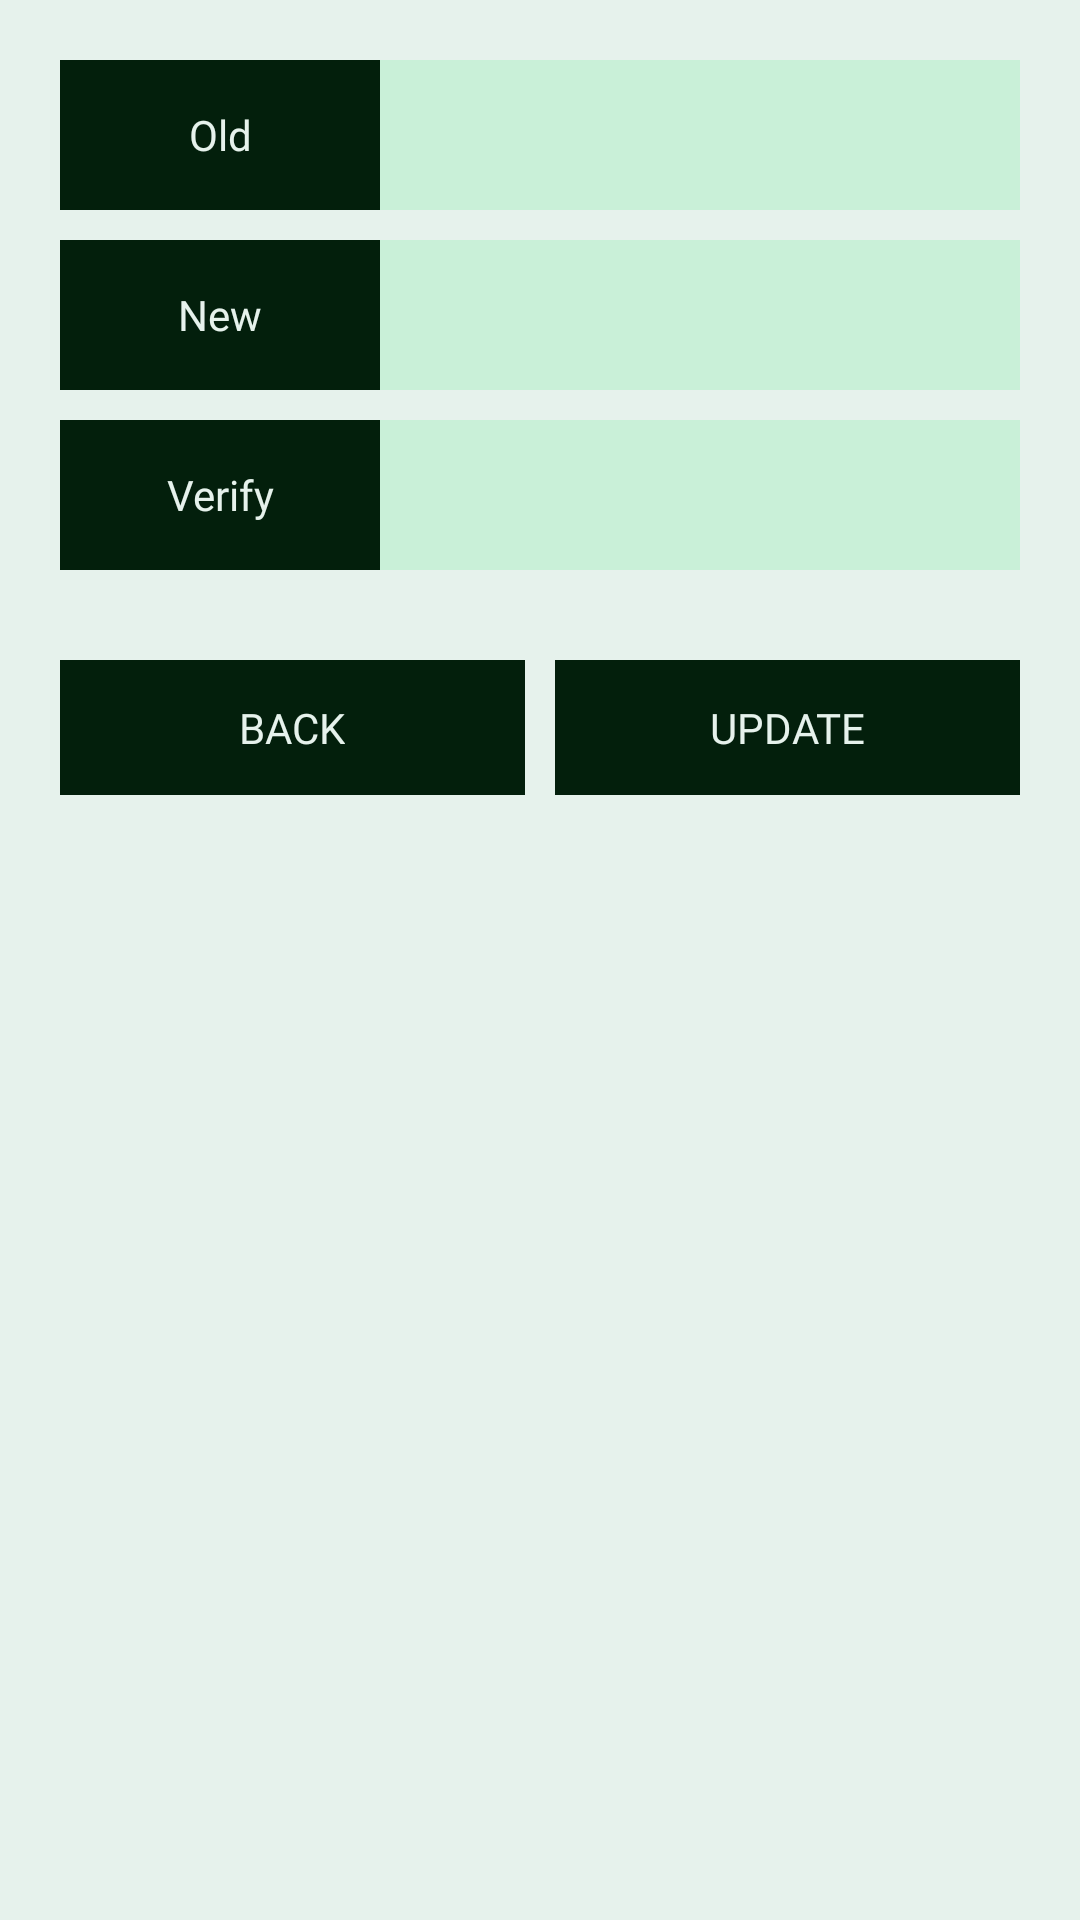

The Android layout XML behind this screen, and the referenced resources:
<!-- AndroidManifest.xml: application theme Theme.EnrollmentSystemProject -->
<!-- res/layout/student_change_password.xml -->
<?xml version="1.0" encoding="utf-8"?>
<LinearLayout
    xmlns:android="http://schemas.android.com/apk/res/android"
    android:layout_width="match_parent"
    android:layout_height="match_parent"
    android:orientation="vertical"
    android:padding="20dp"
    android:background="#e6f2ec">

    
    <LinearLayout
        android:layout_width="match_parent"
        android:layout_height="50dp"
        android:orientation="horizontal"
        android:layout_marginBottom="10dp"
        android:gravity="center_vertical">

        <TextView
            android:layout_width="0dp"
            android:layout_height="match_parent"
            android:layout_weight="1"
            android:text="Old"
            android:gravity="center"
            android:fontFamily="@font/poppins_regular"
            android:background="#031f0c"
            android:textColor="#e6f2ec"/>

        <EditText
            android:id="@+id/OldPassword"
            android:layout_width="0dp"
            android:layout_height="match_parent"
            android:layout_weight="2"
            android:paddingHorizontal="10dp"
            android:background="#c9f0d8"
            android:textColor="#031f0c"
            android:inputType="textPassword"
            android:fontFamily="@font/poppins_regular"/>
    </LinearLayout>

    
    <LinearLayout
        android:layout_width="match_parent"
        android:layout_height="50dp"
        android:orientation="horizontal"
        android:layout_marginBottom="10dp"
        android:gravity="center_vertical">

        <TextView
            android:layout_width="0dp"
            android:layout_height="match_parent"
            android:layout_weight="1"
            android:text="New"
            android:gravity="center"
            android:fontFamily="@font/poppins_regular"
            android:background="#031f0c"
            android:textColor="#e6f2ec"/>

        <EditText
            android:id="@+id/NewPassword"
            android:layout_width="0dp"
            android:layout_height="match_parent"
            android:layout_weight="2"
            android:paddingHorizontal="10dp"
            android:background="#c9f0d8"
            android:textColor="#031f0c"
            android:inputType="textPassword"
            android:fontFamily="@font/poppins_regular"/>
    </LinearLayout>

    
    <LinearLayout
        android:layout_width="match_parent"
        android:layout_height="50dp"
        android:orientation="horizontal"
        android:layout_marginBottom="20dp"
        android:gravity="center_vertical">

        <TextView
            android:layout_width="0dp"
            android:layout_height="match_parent"
            android:layout_weight="1"
            android:text="Verify"
            android:gravity="center"
            android:fontFamily="@font/poppins_regular"
            android:background="#031f0c"
            android:textColor="#e6f2ec" />

        <EditText
            android:id="@+id/VerifyPassword"
            android:layout_width="0dp"
            android:layout_height="match_parent"
            android:layout_weight="2"
            android:paddingHorizontal="10dp"
            android:background="#c9f0d8"
            android:inputType="textPassword"
            android:textColor="#031f0c"
            android:fontFamily="@font/poppins_regular"/>
    </LinearLayout>

    
    <LinearLayout
        android:layout_width="match_parent"
        android:layout_height="wrap_content"
        android:orientation="horizontal"
        android:gravity="center"
        android:layout_marginTop="10dp">

        
        <LinearLayout
            android:id="@+id/BackStudentChangePassword"
            android:layout_width="0dp"
            android:layout_height="45dp"
            android:layout_weight="1"
            android:gravity="center"
            android:background="#031f0c"
            android:clickable="true"
            android:focusable="true"
            android:layout_marginEnd="5dp">

            <TextView
                android:layout_width="wrap_content"
                android:layout_height="wrap_content"
                android:text="BACK"
                android:textColor="#e6f2ec"
                android:fontFamily="@font/poppins_regular"/>
        </LinearLayout>

        
        <LinearLayout
            android:id="@+id/UpdatePassword"
            android:layout_width="0dp"
            android:layout_height="45dp"
            android:layout_weight="1"
            android:gravity="center"
            android:background="#031f0c"
            android:clickable="true"
            android:focusable="true"
            android:layout_marginStart="5dp">

            <TextView
                android:layout_width="wrap_content"
                android:layout_height="wrap_content"
                android:text="UPDATE"
                android:textColor="#e6f2ec"
                android:fontFamily="@font/poppins_regular"/>
        </LinearLayout>
    </LinearLayout>
</LinearLayout>
<!-- resources referenced by this layout -->
<resources>
  <style name="Theme.EnrollmentSystemProject" parent="Base.Theme.EnrollmentSystemProject" />
  <style name="Base.Theme.EnrollmentSystemProject" parent="Theme.Material3.DayNight.NoActionBar">
          
          
      </style>
</resources>
